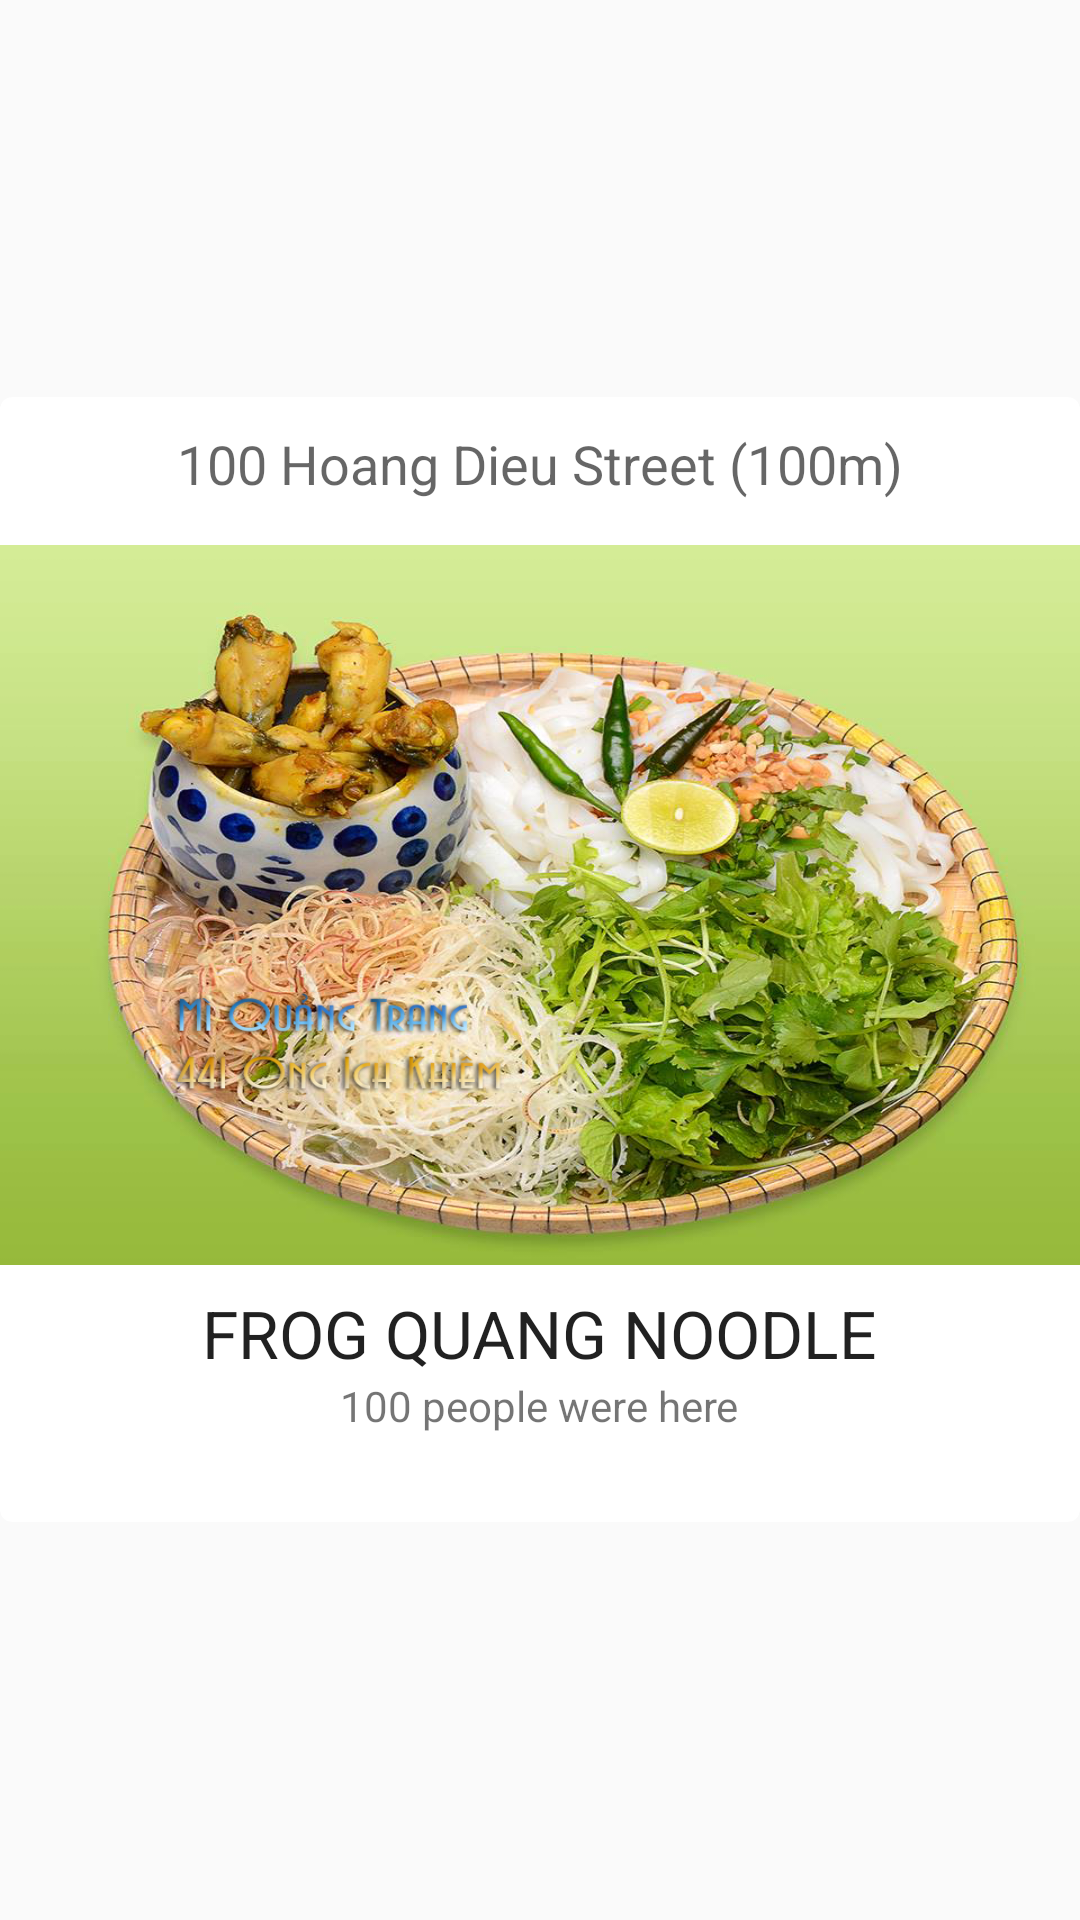

Android layout source for this screen:
<!-- AndroidManifest.xml: application theme AppTheme -->
<!-- res/layout/foods_nearest_card_view.xml -->
<?xml version="1.0" encoding="utf-8"?>
<LinearLayout xmlns:android="http://schemas.android.com/apk/res/android"
    android:orientation="vertical" android:layout_width="match_parent"
    android:layout_height="400dp"
    android:gravity="center_vertical|center|center_horizontal">

    


    <android.support.v7.widget.CardView
        xmlns:card_view="http://schemas.android.com/apk/res-auto"
        android:id="@+id/card_view"
        android:layout_gravity="center"
        android:layout_width="match_parent"
        android:layout_height="375dp"
        card_view:cardCornerRadius="4dp">
        <RelativeLayout
            android:layout_width="match_parent"
            android:layout_height="match_parent"
            android:layout_gravity="center_horizontal">


            <ImageView
                android:layout_width="wrap_content"
                android:layout_height="wrap_content"
                android:id="@+id/imageView2"
                android:src="@drawable/ic_place_black_24dp"
                android:layout_alignParentTop="true"
                android:layout_alignParentLeft="true"
                android:layout_alignParentStart="true"
                android:layout_marginLeft="10dp"
                android:layout_marginStart="10dp"
                android:layout_marginTop="10dp" />

            <TextView
                android:layout_width="wrap_content"
                android:layout_height="wrap_content"
                android:textAppearance="?android:attr/textAppearanceMedium"
                android:text="100 Hoang Dieu Street (100m)"
                android:id="@+id/tv_distance"
                android:layout_alignTop="@+id/imageView2"
                android:layout_centerHorizontal="true" />

            <ImageView
                android:layout_width="match_parent"
                android:layout_height="240dp"
                android:id="@+id/imageView3"
                android:layout_below="@+id/tv_distance"
                android:layout_centerHorizontal="true"
                android:layout_marginTop="15dp"
                android:src="@drawable/sample"
                android:scaleType="fitXY" />

            <TextView
                android:layout_width="wrap_content"
                android:layout_height="wrap_content"
                android:textAppearance="?android:attr/textAppearanceLarge"
                android:text="FROG QUANG NOODLE"
                android:id="@+id/textView2"
                android:layout_below="@+id/imageView3"
                android:layout_marginTop="8dp"
                android:layout_centerHorizontal="true" />

            <TextView
                android:layout_width="wrap_content"
                android:layout_height="wrap_content"
                android:textAppearance="?android:attr/textAppearanceSmall"
                android:text="100 people were here"
                android:id="@+id/textView4"
                android:layout_below="@+id/textView2"
                android:layout_centerHorizontal="true" />

        </RelativeLayout>
    </android.support.v7.widget.CardView>



</LinearLayout>
<!-- resources referenced by this layout -->
<resources>
  <!-- drawable sample: png bitmap (drawable, 980798 bytes) -->
  <style name="AppTheme" parent="Theme.AppCompat.Light.DarkActionBar">
          
          <item name="colorPrimary">@color/colorPrimary</item>
          <item name="colorPrimaryDark">@color/colorPrimaryDark</item>
          <item name="colorAccent">@color/colorAccent</item>
      </style>
  <color name="colorPrimary">#3F51B5</color>
  <color name="colorPrimaryDark">#303F9F</color>
  <color name="colorAccent">#FF4081</color>
</resources>
